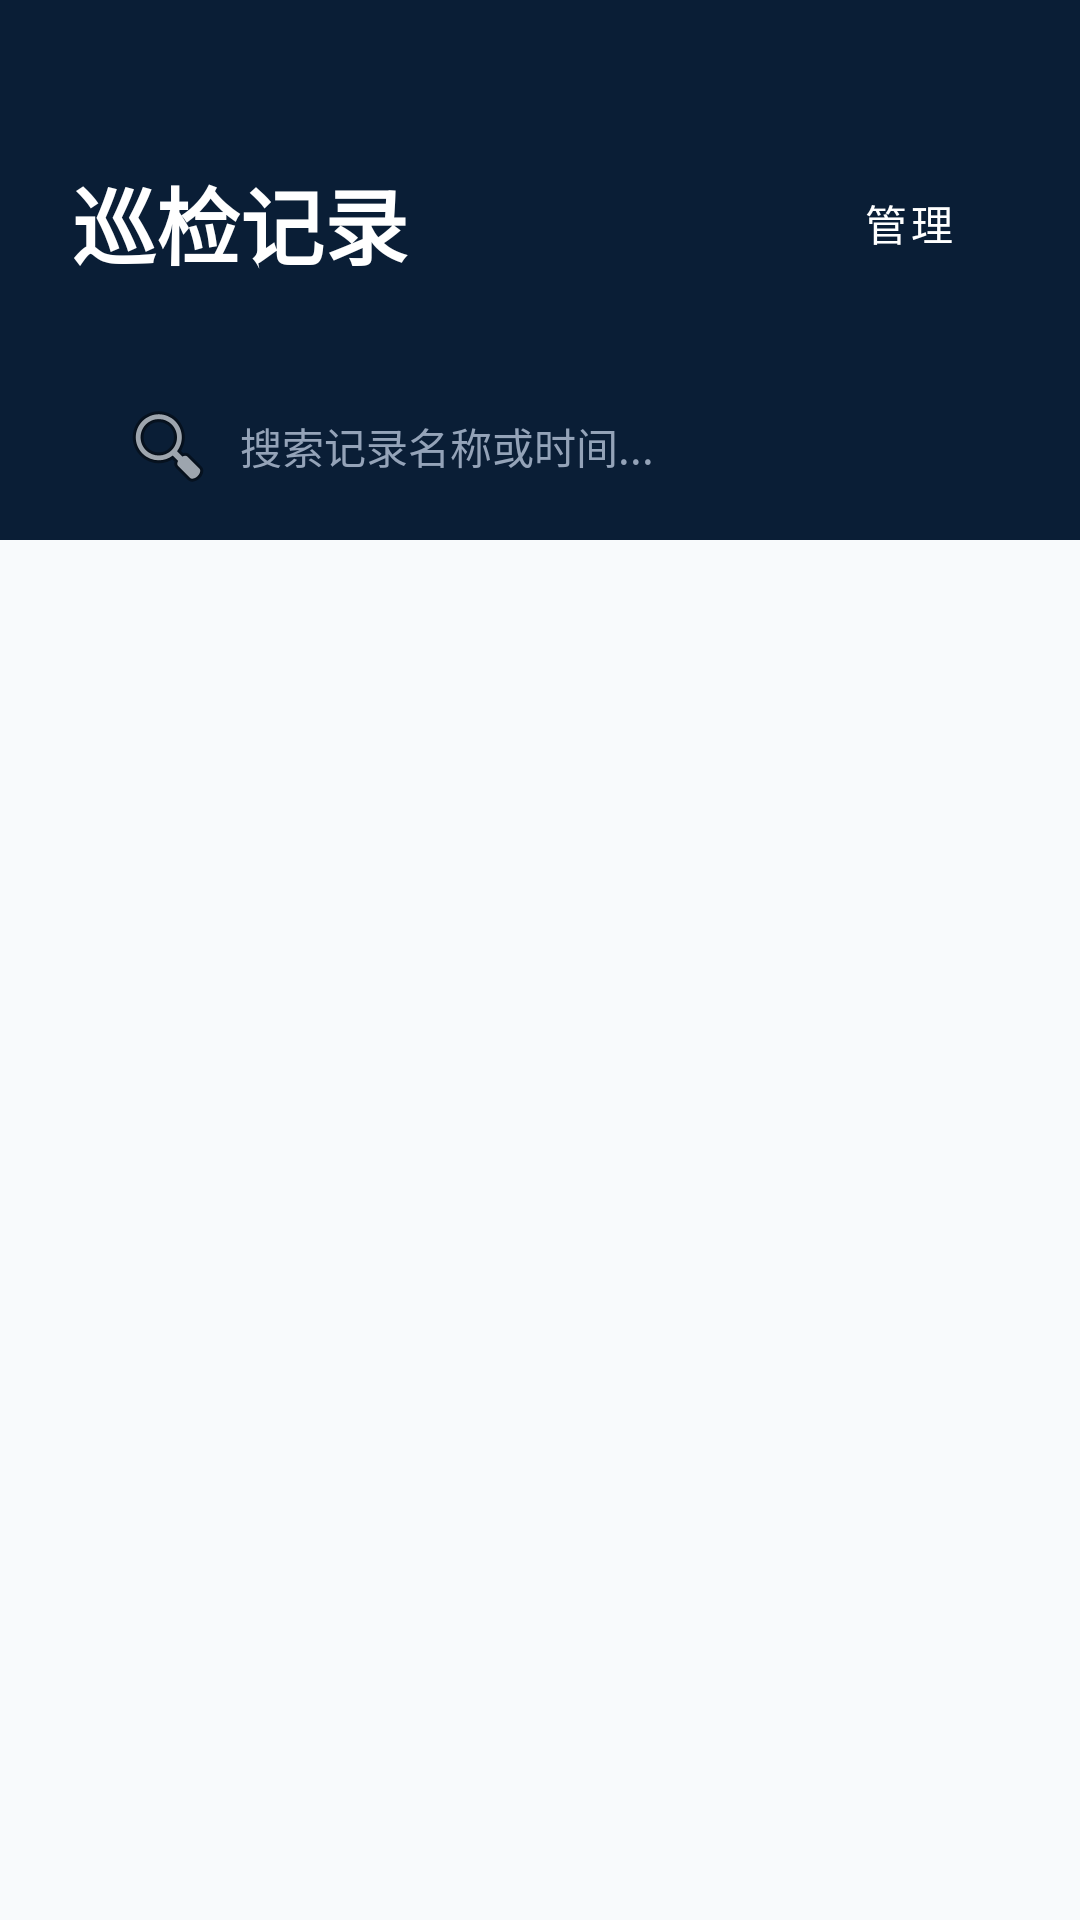

Write the Android layout XML for this screen, with the resource values it uses.
<!-- AndroidManifest.xml: application theme Theme.Signal_dectect -->
<!-- res/layout/fragment_records.xml -->
<?xml version="1.0" encoding="utf-8"?>
<androidx.constraintlayout.widget.ConstraintLayout xmlns:android="http://schemas.android.com/apk/res/android"
    xmlns:app="http://schemas.android.com/apk/res-auto"
    android:layout_width="match_parent"
    android:layout_height="match_parent"
    android:background="#F8FAFC">

    
    <View
        android:id="@+id/header_background"
        android:layout_width="0dp"
        android:layout_height="180dp"
        android:background="#0A1E36"
        app:layout_constraintTop_toTopOf="parent"
        app:layout_constraintStart_toStartOf="parent"
        app:layout_constraintEnd_toEndOf="parent" />

    
    <LinearLayout
        android:id="@+id/top_bar"
        android:layout_width="0dp"
        android:layout_height="wrap_content"
        android:orientation="horizontal"
        android:paddingHorizontal="24dp"
        android:paddingTop="48dp"
        android:paddingBottom="16dp"
        android:gravity="center_vertical"
        app:layout_constraintEnd_toEndOf="parent"
        app:layout_constraintStart_toStartOf="parent"
        app:layout_constraintTop_toTopOf="parent">

        <TextView
            android:id="@+id/tv_title"
            android:layout_width="0dp"
            android:layout_height="wrap_content"
            android:layout_weight="1"
            android:text="巡检记录"
            android:textSize="28sp"
            android:fontFamily="sans-serif-black"
            android:textColor="#FFFFFF" />

        <FrameLayout
            android:layout_width="wrap_content"
            android:layout_height="wrap_content"
            android:background="@drawable/bg_icon_circle_blue"
            android:backgroundTint="#2563EB"
            android:padding="2dp">
            <com.google.android.material.button.MaterialButton
                android:id="@+id/btn_manage"
                android:layout_width="wrap_content"
                android:layout_height="wrap_content"
                android:minWidth="0dp"
                android:minHeight="0dp"
                android:paddingHorizontal="16dp"
                android:paddingVertical="8dp"
                android:text="管理"
                android:textColor="#FFFFFF"
                style="@style/Widget.MaterialComponents.Button.TextButton" />
        </FrameLayout>
    </LinearLayout>

    
    <EditText
        android:id="@+id/et_search"
        android:layout_width="0dp"
        android:layout_height="48dp"
        android:layout_marginHorizontal="24dp"
        android:layout_marginTop="8dp"
        android:background="@drawable/bg_card_rounded"
        android:backgroundTint="#FFFFFF"
        android:elevation="4dp"
        android:hint="搜索记录名称或时间..."
        android:textColorHint="#94A3B8"
        android:textColor="#0F172A"
        android:textSize="14sp"
        android:paddingHorizontal="16dp"
        android:singleLine="true"
        android:imeOptions="actionSearch"
        android:drawableStart="@android:drawable/ic_menu_search"
        android:drawablePadding="8dp"
        app:layout_constraintTop_toBottomOf="@id/top_bar"
        app:layout_constraintStart_toStartOf="parent"
        app:layout_constraintEnd_toEndOf="parent" />

    
    <LinearLayout
        android:id="@+id/selection_toolbar"
        android:layout_width="0dp"
        android:layout_height="wrap_content"
        android:orientation="horizontal"
        android:paddingHorizontal="24dp"
        android:paddingVertical="12dp"
        android:layout_marginTop="16dp"
        android:background="#1E293B"
        android:visibility="gone"
        android:gravity="center_vertical"
        android:elevation="6dp"
        app:layout_constraintEnd_toEndOf="parent"
        app:layout_constraintStart_toStartOf="parent"
        app:layout_constraintTop_toBottomOf="@id/et_search">

        <CheckBox
            android:id="@+id/checkbox_select_all"
            android:layout_width="wrap_content"
            android:layout_height="wrap_content"
            android:buttonTint="#FFFFFF"
            android:textColor="#FFFFFF"
            android:text="全选" />

        <TextView
            android:id="@+id/tv_selected_count"
            android:layout_width="0dp"
            android:layout_height="wrap_content"
            android:layout_weight="1"
            android:layout_marginStart="16dp"
            android:text="已选择: 0"
            android:textColor="#94A3B8"
            android:fontFamily="sans-serif-medium"
            android:textSize="14sp" />

        <com.google.android.material.button.MaterialButton
            android:id="@+id/btn_delete_selected"
            android:layout_width="wrap_content"
            android:layout_height="wrap_content"
            android:text="删除"
            android:textColor="#EF4444"
            style="@style/Widget.MaterialComponents.Button.TextButton" />

        <com.google.android.material.button.MaterialButton
            android:id="@+id/btn_cancel_selection"
            android:layout_width="wrap_content"
            android:layout_height="wrap_content"
            android:text="取消"
            android:textColor="#FFFFFF"
            style="@style/Widget.MaterialComponents.Button.TextButton" />

    </LinearLayout>

    <androidx.recyclerview.widget.RecyclerView
        android:id="@+id/recycler_view"
        android:layout_width="0dp"
        android:layout_height="0dp"
        android:layout_marginTop="16dp"
        android:paddingHorizontal="16dp"
        android:paddingBottom="100dp"
        android:clipToPadding="false"
        app:layout_constraintBottom_toBottomOf="parent"
        app:layout_constraintEnd_toEndOf="parent"
        app:layout_constraintStart_toStartOf="parent"
        app:layout_constraintTop_toBottomOf="@id/selection_toolbar" />

    <LinearLayout
        android:id="@+id/tv_empty_message"
        android:layout_width="wrap_content"
        android:layout_height="wrap_content"
        android:orientation="vertical"
        android:gravity="center"
        android:visibility="gone"
        app:layout_constraintBottom_toBottomOf="parent"
        app:layout_constraintEnd_toEndOf="parent"
        app:layout_constraintStart_toStartOf="parent"
        app:layout_constraintTop_toBottomOf="@id/header_background">
        
        <ImageView
            android:layout_width="96dp"
            android:layout_height="96dp"
            android:src="@drawable/ic_bluetooth"
            app:tint="#CBD5E1"
            android:layout_marginBottom="16dp" />
            
        <TextView
            android:layout_width="wrap_content"
            android:layout_height="wrap_content"
            android:text="暂无匹配记录"
            android:fontFamily="sans-serif-medium"
            android:textColor="#94A3B8"
            android:textSize="18sp" />
    </LinearLayout>

</androidx.constraintlayout.widget.ConstraintLayout>
<!-- resources referenced by this layout -->
<resources>
  <!-- drawable ic_bluetooth (drawable) -->
  <vector xmlns:android="http://schemas.android.com/apk/res/android"
      android:width="24dp"
      android:height="24dp"
      android:viewportWidth="24"
      android:viewportHeight="24"
      android:tint="?attr/colorControlNormal">
    <path
        android:fillColor="@android:color/white"
        android:pathData="M17.71,7.71L12,2h-1v7.59L6.41,5 5,6.41 10.59,12 5,17.59 6.41,19 11,14.41V22h1l5.71-5.71-4.3-4.29 4.3-4.29zM13,5.83l1.88,1.88L13,9.59V5.83zm1.88,10.46L13,18.17v-3.76l1.88,1.88z"/>
  </vector>
  <style name="Theme.Signal_dectect" parent="Theme.MaterialComponents.DayNight.NoActionBar">
          
          <item name="colorPrimary">@color/primary</item>
          <item name="colorPrimaryVariant">@color/primary_variant</item>
          <item name="colorOnPrimary">@color/on_primary</item>
          
          
          <item name="colorSecondary">@color/secondary</item>
          <item name="colorSecondaryVariant">@color/secondary_variant</item>
          <item name="colorOnSecondary">@color/on_secondary</item>
          
          
          <item name="android:windowBackground">@color/background</item>
          <item name="colorSurface">@color/surface</item>
          
          
          <item name="android:statusBarColor">@color/background</item>
          <item name="android:windowLightStatusBar">true</item>
          
          
      </style>
  <color name="primary">#2563EB</color>
  <color name="primary_variant">#1D4ED8</color>
  <color name="on_primary">#FFFFFF</color>
  <color name="secondary">#0EA5E9</color>
  <color name="secondary_variant">#0284C7</color>
  <color name="on_secondary">#FFFFFF</color>
  <color name="background">#F8FAFC</color>
  <color name="surface">#FFFFFF</color>
</resources>
